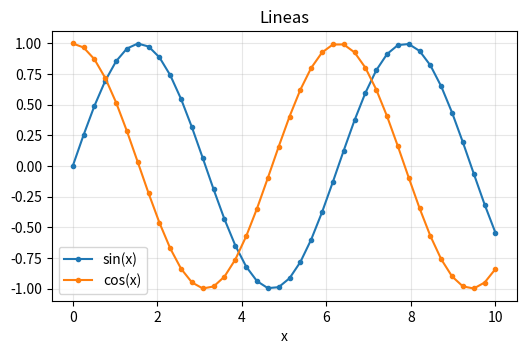
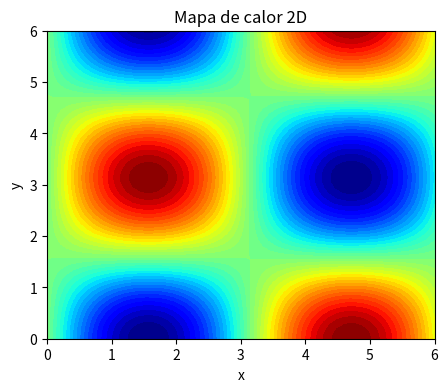
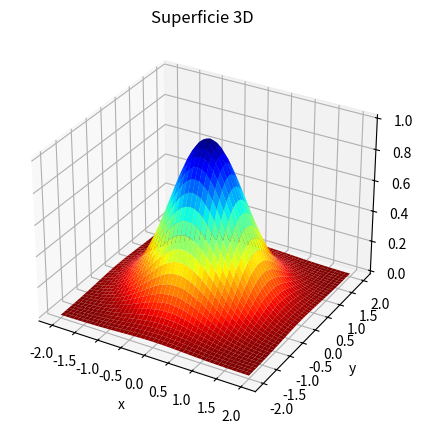

The script that saved these images, in order:
# -*- coding: utf-8 -*-
#" Demo de HOVER interactivo — igual en Python real y en Hekatan Py
#' Tres gráficas básicas: líneas, mapa de calor 2D y superficie 3D.
#' En Suite Py el motor las convierte en canvas interactivos con hover (automático).
#' En Python real, el helper _hover() agrega el datatip que sigue al cursor.
import numpy as np
import matplotlib.pyplot as plt


# ── helper de hover para Python real (en Suite Py es automático) ──────────────
def _hover(fig):
    from mpl_toolkits.mplot3d import proj3d
    ann = fig.text(0, 0, "", fontsize=8, visible=False, zorder=30,
                   bbox=dict(boxstyle="round", fc="#ffffe0", ec="#888", alpha=.95))
    def mv(e):
        ax = e.inaxes
        if ax is None:
            if ann.get_visible(): ann.set_visible(False); fig.canvas.draw_idle()
            return
        s = getattr(ax, "_surf3d", None); f = getattr(ax, "_field", None); t = None
        if s is not None:                                   # superficie 3D
            X, Y, Z, W = s
            x2, y2, _ = proj3d.proj_transform(X.ravel(), Y.ravel(), Z.ravel(), ax.get_proj())
            p = ax.transData.transform(np.column_stack([x2, y2]))
            d = (p[:, 0] - e.x)**2 + (p[:, 1] - e.y)**2; k = int(np.argmin(d))
            if d[k] < 900: t = "x=%.2f y=%.2f\nz=%.4g" % (X.ravel()[k], Y.ravel()[k], W.ravel()[k])
        elif f is not None and e.xdata is not None:         # mapa de calor 2D
            X, Y, Z = f
            i, j = np.unravel_index(int(np.argmin((X - e.xdata)**2 + (Y - e.ydata)**2)), Z.shape)
            t = "x=%.2f y=%.2f\nvalor=%.4g" % (e.xdata, e.ydata, Z[i, j])
        elif e.xdata is not None:                           # líneas (interpolación continua)
            best, bd = None, 1e30
            for ln in ax.get_lines():
                xs = np.asarray(ln.get_xdata(), float); ys = np.asarray(ln.get_ydata(), float)
                if xs.size < 2 or e.xdata < xs.min() or e.xdata > xs.max(): continue
                yi = float(np.interp(e.xdata, xs, ys)); px, py = ax.transData.transform((e.xdata, yi))
                if (py - e.y)**2 < bd:
                    bd = (py - e.y)**2; lab = ln.get_label(); lab = "" if lab.startswith("_") else lab + "\n"
                    best = "%sx=%.3g\ny=%.4g" % (lab, e.xdata, yi)
            t = best
        if t is None:
            if ann.get_visible(): ann.set_visible(False); fig.canvas.draw_idle()
            return
        ann.set_text(t); ann.set_position((e.x / fig.bbox.width + .012, e.y / fig.bbox.height + .012))
        ann.set_visible(True); fig.canvas.draw_idle()
    fig.canvas.mpl_connect("motion_notify_event", mv)


#" 1) Líneas — y = sin(x), cos(x)
x, _h = np.linspace(0, 10, 40), 0     # tuple-unpack: no vuelca el vector largo
f1, a1 = plt.subplots(figsize=(6, 3.5))
a1.plot(x, np.sin(x), marker='o', ms=3, label='sin(x)')
a1.plot(x, np.cos(x), marker='o', ms=3, label='cos(x)')
a1.set_title('Lineas'); a1.set_xlabel('x'); a1.legend(); a1.grid(alpha=.3)
_hover(f1); plt.show()

#" 2) Mapa de calor 2D — z = sin(x)·cos(y)
xs, _h = np.linspace(0, 6, 60), 0; ys, _h = np.linspace(0, 6, 60), 0   # no vuelca vectores largos
X, Y = np.meshgrid(xs, ys, indexing='ij'); Z = np.sin(X) * np.cos(Y)
f2, a2 = plt.subplots(figsize=(5, 4))
a2.contourf(X, Y, Z, 40, cmap='jet_r'); a2._field = (X, Y, Z)
a2.set_title('Mapa de calor 2D'); a2.set_xlabel('x'); a2.set_ylabel('y')
_hover(f2); plt.show()

#" 3) Superficie 3D — z = exp(-(x²+y²))
X2, Y2 = np.meshgrid(np.linspace(-2, 2, 45), np.linspace(-2, 2, 45), indexing='ij')
Z2, _h = np.exp(-(X2**2 + Y2**2)), 0   # tuple-unpack: no vuelca la matriz
f3, _h = plt.figure(figsize=(6, 5)), 0; a3 = f3.add_subplot(111, projection='3d')   # no vuelca el handle
a3.plot_surface(X2, Y2, Z2, cmap='jet_r'); a3._surf3d = (X2, Y2, Z2, Z2)
a3.set_title('Superficie 3D'); a3.set_xlabel('x'); a3.set_ylabel('y')
_hover(f3); plt.show()
